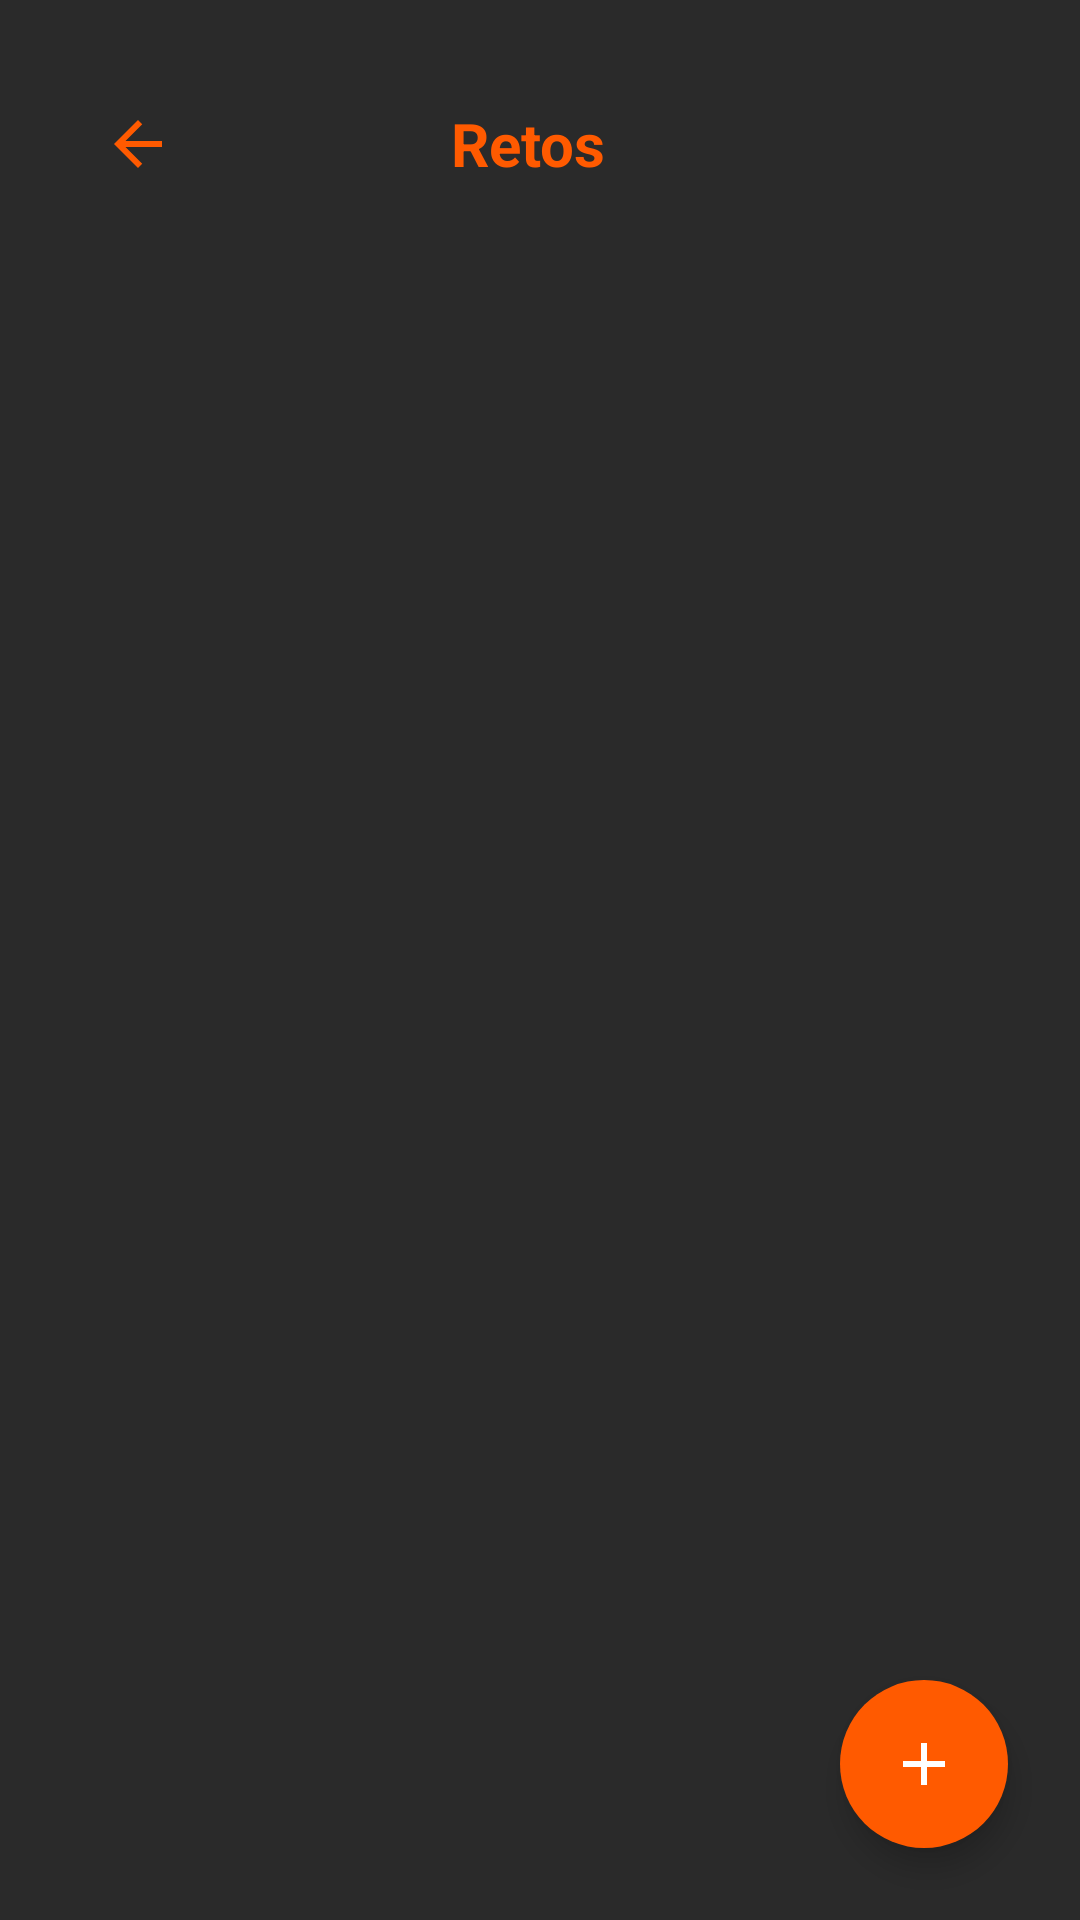

Layout XML and referenced resources for this Android screen:
<!-- AndroidManifest.xml: application theme Theme.SpinBot -->
<!-- res/layout/fragment_challenges.xml -->
<?xml version="1.0" encoding="utf-8"?>
<androidx.constraintlayout.widget.ConstraintLayout
    xmlns:android="http://schemas.android.com/apk/res/android"
    xmlns:app="http://schemas.android.com/apk/res-auto"
    android:layout_width="match_parent"
    android:layout_height="match_parent"
    android:background="#FF2A2A2A">

    
    <LinearLayout
        android:id="@+id/challengesToolbar"
        android:layout_width="0dp"
        android:layout_height="64dp"
        android:layout_marginTop="16dp"
        android:layout_marginStart="16dp"
        android:layout_marginEnd="16dp"
        android:background="@android:color/transparent"
        android:gravity="center_vertical"
        android:orientation="horizontal"
        android:paddingStart="8dp"
        android:paddingEnd="16dp"
        app:layout_constraintTop_toTopOf="parent"
        app:layout_constraintStart_toStartOf="parent"
        app:layout_constraintEnd_toEndOf="parent">

        
        <ImageButton
            android:id="@+id/btnBackChallenges"
            android:layout_width="44dp"
            android:layout_height="44dp"
            android:background="@drawable/ripple_orange"
            android:src="@drawable/ic_arrow_back"
            android:contentDescription="Volver al home"
            android:padding="8dp" />

        
        <TextView
            android:layout_width="0dp"
            android:layout_height="wrap_content"
            android:layout_weight="1"
            android:gravity="center"
            android:text="Retos"
            android:textColor="@color/orange"
            android:textSize="20sp"
            android:textStyle="bold" />

        
        <View
            android:layout_width="44dp"
            android:layout_height="44dp" />

    </LinearLayout>

    
    <androidx.recyclerview.widget.RecyclerView
        android:id="@+id/rvChallenges"
        android:layout_width="0dp"
        android:layout_height="0dp"
        android:layout_marginTop="8dp"
        android:paddingBottom="88dp"
        android:clipToPadding="false"
        app:layout_constraintTop_toBottomOf="@id/challengesToolbar"
        app:layout_constraintBottom_toBottomOf="parent"
        app:layout_constraintStart_toStartOf="parent"
        app:layout_constraintEnd_toEndOf="parent" />

    
    
    <com.google.android.material.floatingactionbutton.FloatingActionButton
        android:id="@+id/fabAddChallenge"
        android:layout_width="wrap_content"
        android:layout_height="wrap_content"
        android:layout_marginEnd="24dp"
        android:layout_marginBottom="24dp"
        android:contentDescription="Agregar nuevo reto"
        android:src="@drawable/ic_add"
        app:backgroundTint="@color/orange"
        app:tint="@color/white"
        app:fabSize="normal"
        app:shapeAppearanceOverlay="@style/ShapeAppearance.Material3.Corner.Full"
        app:layout_constraintEnd_toEndOf="parent"
        app:layout_constraintBottom_toBottomOf="parent" />

</androidx.constraintlayout.widget.ConstraintLayout>
<!-- resources referenced by this layout -->
<resources>
  <color name="orange">#FFFF5A00</color>
  <color name="white">#FFFFFFFF</color>
  <!-- drawable ic_add (drawable) -->
  <?xml version="1.0" encoding="utf-8"?>
  <vector xmlns:android="http://schemas.android.com/apk/res/android"
      android:width="24dp"
      android:height="24dp"
      android:viewportWidth="24"
      android:viewportHeight="24">
      <path
          android:fillColor="#FFFFFFFF"
          android:pathData="M19,13H13v6H11v-6H5v-2h6V5h2v6h6v2z" />
  </vector>
  <!-- drawable ic_arrow_back (drawable) -->
  <?xml version="1.0" encoding="utf-8"?>
  <vector xmlns:android="http://schemas.android.com/apk/res/android"
      android:width="24dp"
      android:height="24dp"
      android:viewportWidth="24"
      android:viewportHeight="24">
      <path
          android:fillColor="#FFFF5A00"
          android:pathData="M20,11H7.83l5.59,-5.59L12,4l-8,8 8,8 1.41,-1.41L7.83,13H20v-2z" />
  </vector>
  <!-- drawable ripple_orange (drawable) -->
  <?xml version="1.0" encoding="utf-8"?>
  <ripple xmlns:android="http://schemas.android.com/apk/res/android"
      android:color="#4DFF9800">
  
      <item android:id="@android:id/mask">
  
          <shape>
  
              <corners android:radius="12dp"/>
  
              <solid android:color="#FFFFFF"/>
  
          </shape>
  
      </item>
  
  </ripple>
  <style name="Theme.SpinBot" parent="Base.Theme.SpinBot" />
  <style name="Base.Theme.SpinBot" parent="Theme.Material3.DayNight.NoActionBar">
          <item name="android:fontFamily">sans-serif</item>
  
          <item name="android:windowNoTitle">true</item>
          <item name="windowNoTitle">true</item>
          <item name="windowActionBar">false</item>
          <item name="android:windowActionBar">false</item>
  
          <item name="android:statusBarColor">@android:color/transparent</item>
          <item name="android:navigationBarColor">@color/game_black</item>
          <item name="android:windowLightStatusBar">false</item>
          <item name="android:windowLightNavigationBar" tools:targetApi="o_mr1">false</item>
      </style>
  <color name="game_black">#FF000000</color>
</resources>
